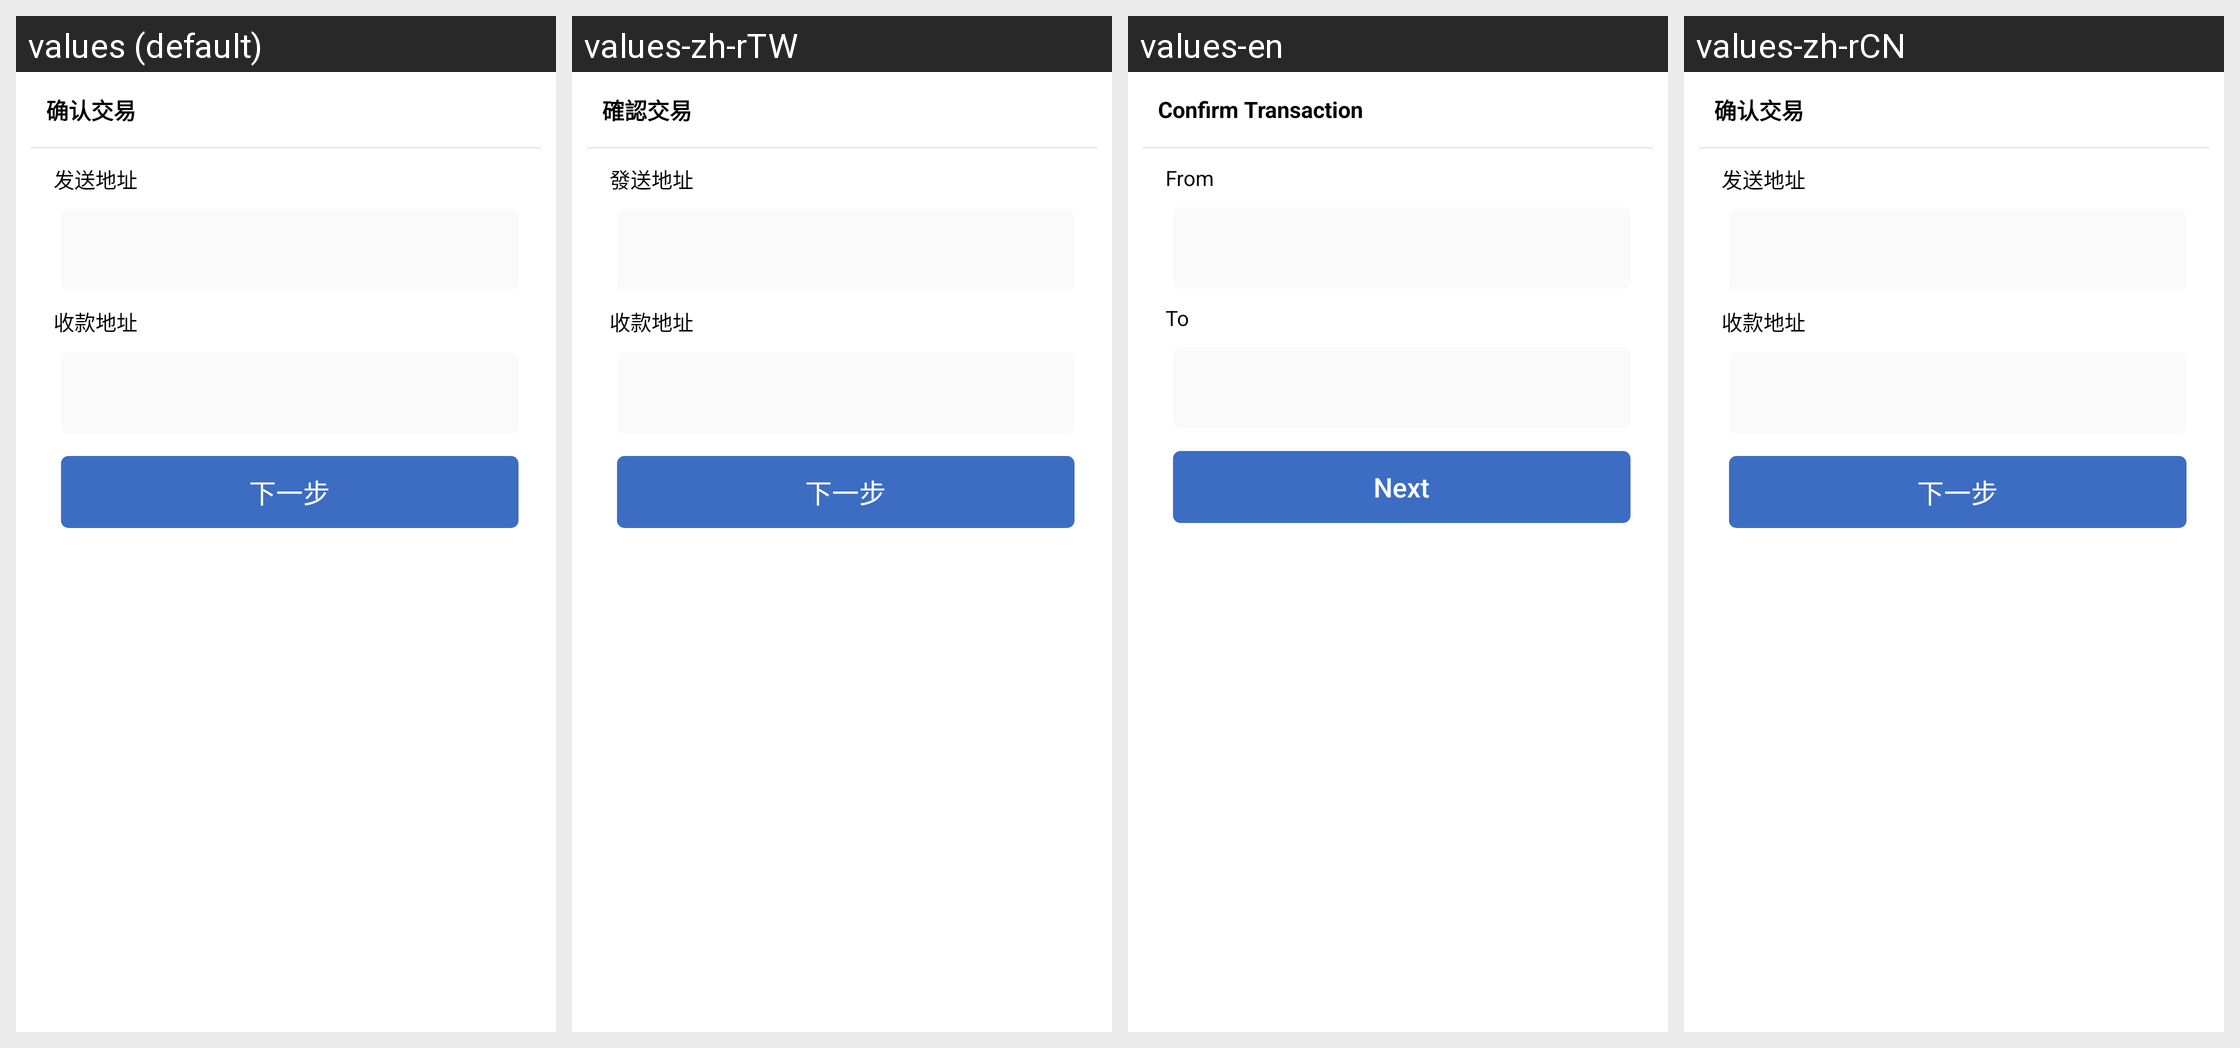

For this localized Android screen grid, give each drawn string resource with its value in every locale shown.
Android screen res/layout/dialog_transaction_confirmation.xml rendered under 4 locales, left to right: values (default), values-zh-rTW, values-en, values-zh-rCN. Device: Nexus 5 (rendered at 1080×1920; each locale shown at half size, 540×960, under a caption strip naming it); theme Theme.MaterialComponents.DayNight.NoActionBar.
Strings drawn on this screen, with the default value and each locale's value (text and hints the layout hard-codes, and strings that could not be matched under every locale, appear in the picture but are not listed):

confirm_transaction
  values: 确认交易
  values-zh-rTW: 確認交易
  values-en: Confirm Transaction
  values-zh-rCN: 确认交易

sending_address
  values: 发送地址
  values-zh-rTW: 發送地址
  values-en: From
  values-zh-rCN: 发送地址

receiving_address
  values: 收款地址
  values-zh-rTW: 收款地址
  values-en: To
  values-zh-rCN: 收款地址

next
  values: 下一步
  values-zh-rTW: 下一步
  values-en: Next
  values-zh-rCN: 下一步
